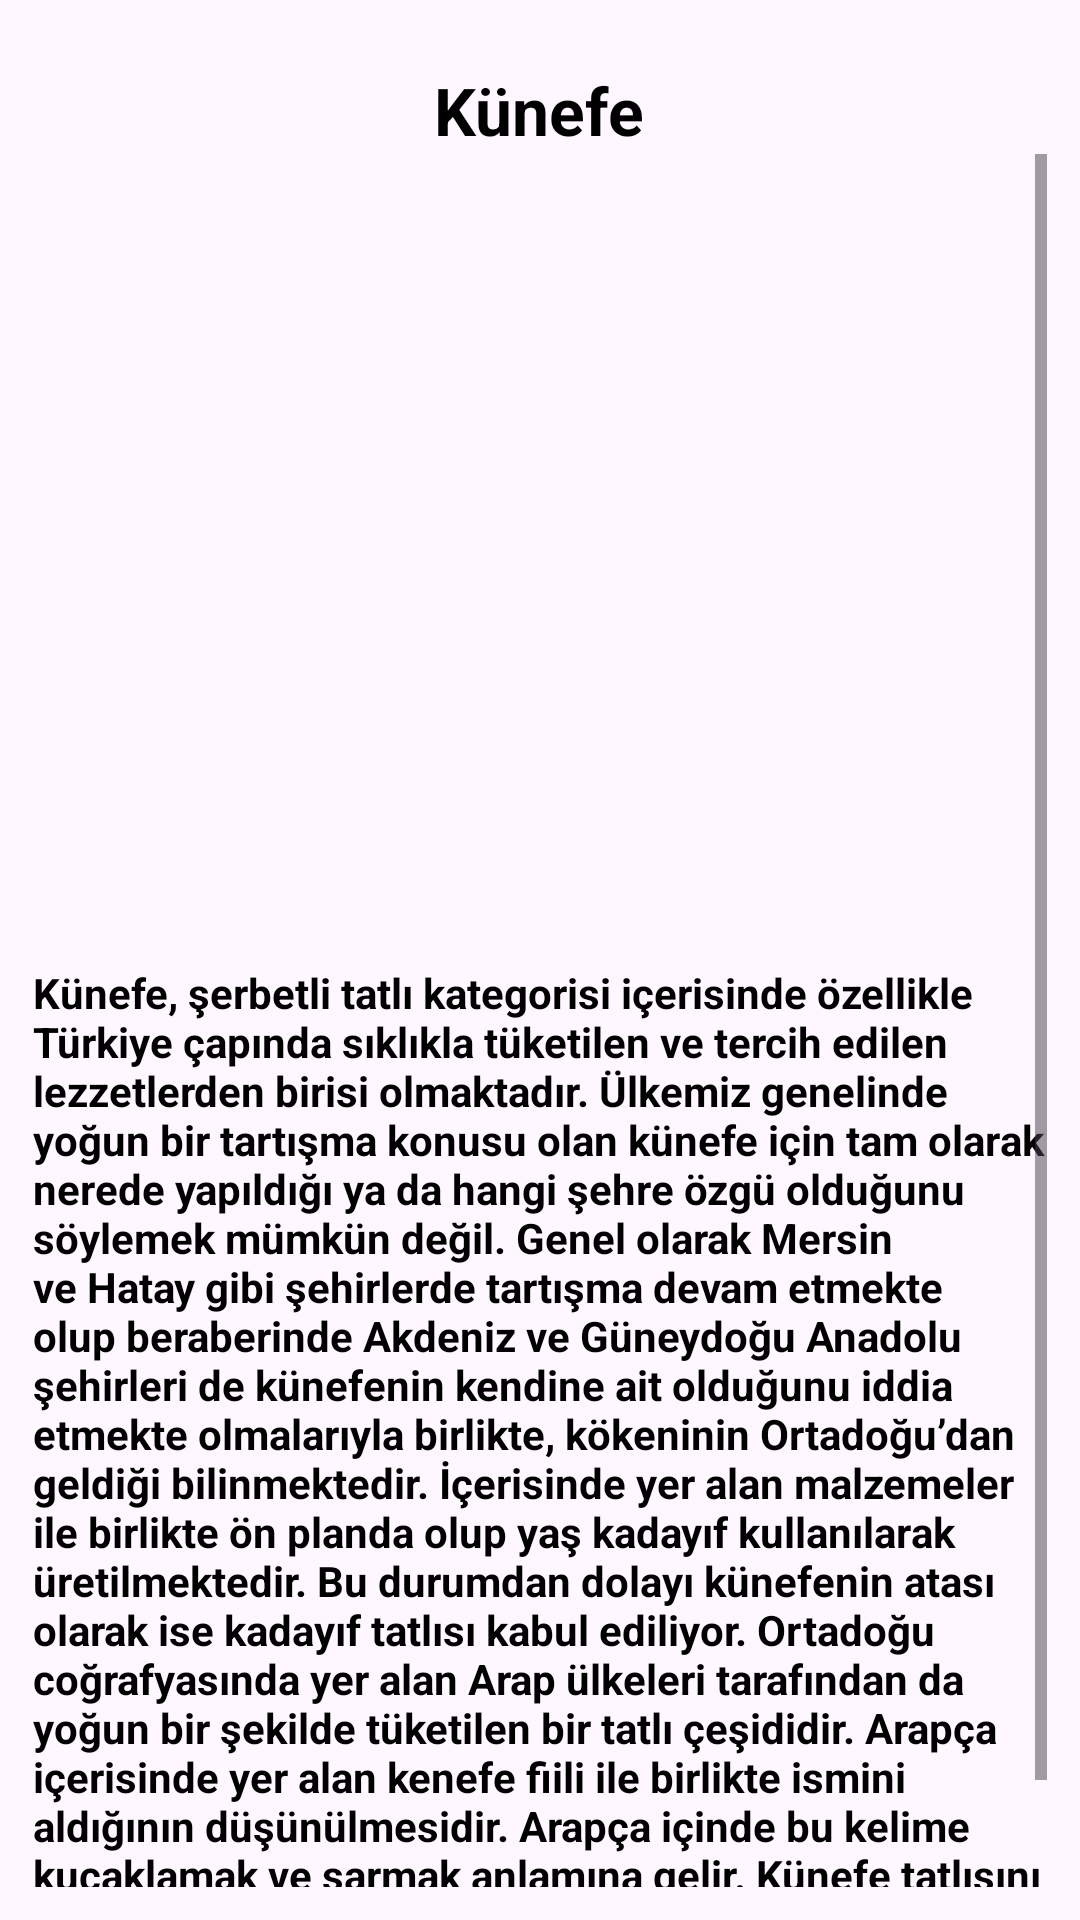

Layout XML and referenced resources for this Android screen:
<!-- AndroidManifest.xml: application theme Theme.GaziantepHakkinda -->
<!-- res/layout/activity_kunefe.xml -->
<?xml version="1.0" encoding="utf-8"?>
<LinearLayout
    xmlns:android="http://schemas.android.com/apk/res/android"
    xmlns:app="http://schemas.android.com/apk/res-auto"
    xmlns:tools="http://schemas.android.com/tools"
    android:layout_width="match_parent"
    android:layout_height="match_parent"
    android:orientation="vertical"
    android:padding="11dp"
    tools:context=".kunefe">

    <TextView
        android:layout_width="wrap_content"
        android:layout_height="wrap_content"
        android:layout_gravity="center"
        android:layout_marginTop="11dp"
        android:text="Künefe"
        android:textColor="#000000"
        android:textSize="22dp"
        android:textStyle="bold" />

    <ScrollView
        android:layout_width="match_parent"
        android:layout_height="match_parent">

        <LinearLayout
            android:layout_width="match_parent"
            android:layout_height="wrap_content"
            android:orientation="vertical" >

            <ImageView
                android:id="@+id/imageView"
                android:layout_width="match_parent"
                android:layout_height="263dp"
                app:srcCompat="@drawable/kkunefe" />

            <TextView
                android:id="@+id/tarihce_acıklama_activity_hk"
                android:layout_width="match_parent"
                android:layout_height="match_parent"
                android:layout_marginTop="7dp"
                android:text="Künefe, şerbetli tatlı kategorisi içerisinde özellikle Türkiye çapında sıklıkla tüketilen ve tercih edilen lezzetlerden birisi olmaktadır. Ülkemiz genelinde yoğun bir tartışma konusu olan künefe için tam olarak nerede yapıldığı ya da hangi şehre özgü olduğunu söylemek mümkün değil. Genel olarak Mersin ve Hatay gibi şehirlerde tartışma devam etmekte olup beraberinde Akdeniz ve Güneydoğu Anadolu şehirleri de künefenin kendine ait olduğunu iddia etmekte olmalarıyla birlikte, kökeninin Ortadoğu’dan geldiği bilinmektedir. İçerisinde yer alan malzemeler ile birlikte ön planda olup yaş kadayıf kullanılarak üretilmektedir. Bu durumdan dolayı künefenin atası olarak ise kadayıf tatlısı kabul ediliyor. Ortadoğu coğrafyasında yer alan Arap ülkeleri tarafından da yoğun bir şekilde tüketilen bir tatlı çeşididir. Arapça içerisinde yer alan kenefe fiili ile birlikte ismini aldığının düşünülmesidir. Arapça içinde bu kelime kucaklamak ve sarmak anlamına gelir. Künefe tatlısını da kadayıf peyniri sardığından dolayı bu tatlıya bu ismin verilmiş olduğu düşünülüyor.ervis edilir."
                android:textColor="#000000"
                android:textSize="14dp"
                android:textStyle="bold"
                tools:ignore="TextSizeCheck" />
        </LinearLayout>
    </ScrollView>


</LinearLayout>
<!-- resources referenced by this layout -->
<resources>
  <style name="Theme.GaziantepHakkinda" parent="Base.Theme.GaziantepHakkinda" />
  <style name="Base.Theme.GaziantepHakkinda" parent="Theme.Material3.DayNight.NoActionBar">
          
          
      </style>
</resources>
